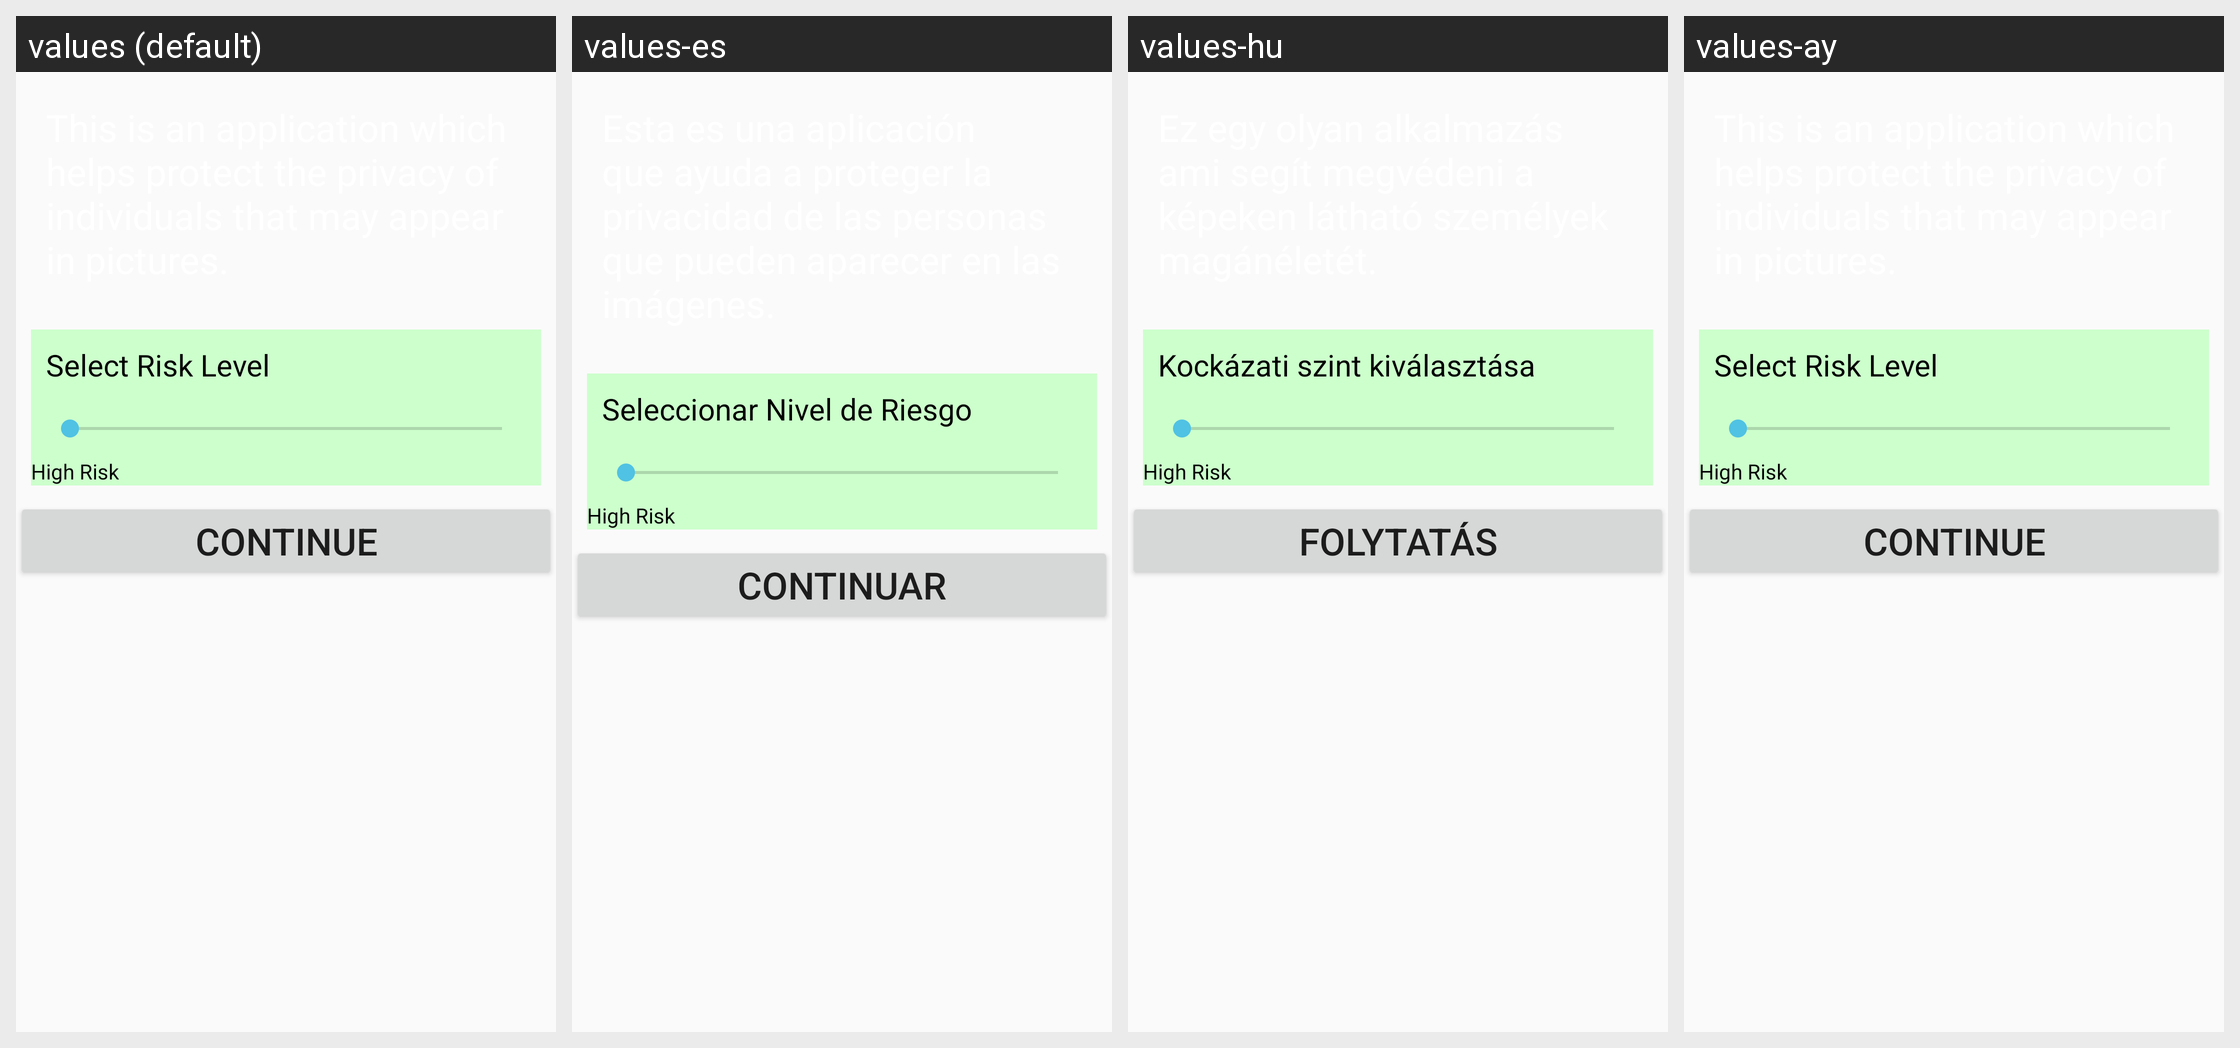

The Android screen above is rendered under several locales of the same app. Produce the string resources it draws, with the default and per-locale values.
Android screen res/layout/walkthrough.xml rendered under 4 locales, left to right: values (default), values-es, values-hu, values-ay. Device: Nexus 5 (rendered at 1080×1920; each locale shown at half size, 540×960, under a caption strip naming it); theme AppTheme.
Strings drawn on this screen, with the default value and each locale's value (text and hints the layout hard-codes, and strings that could not be matched under every locale, appear in the picture but are not listed):

WalkThroughPrefSliderLabel
  values: Select Risk Level
  values-es: Seleccionar Nivel de Riesgo
  values-hu: Kockázati szint kiválasztása
  values-ay: Select Risk Level  [not translated; the default value is used]

WalkThroughContinueButton
  values: Continue
  values-es: Continuar
  values-hu: Folytatás
  values-ay: Continue  [not translated; the default value is used]
